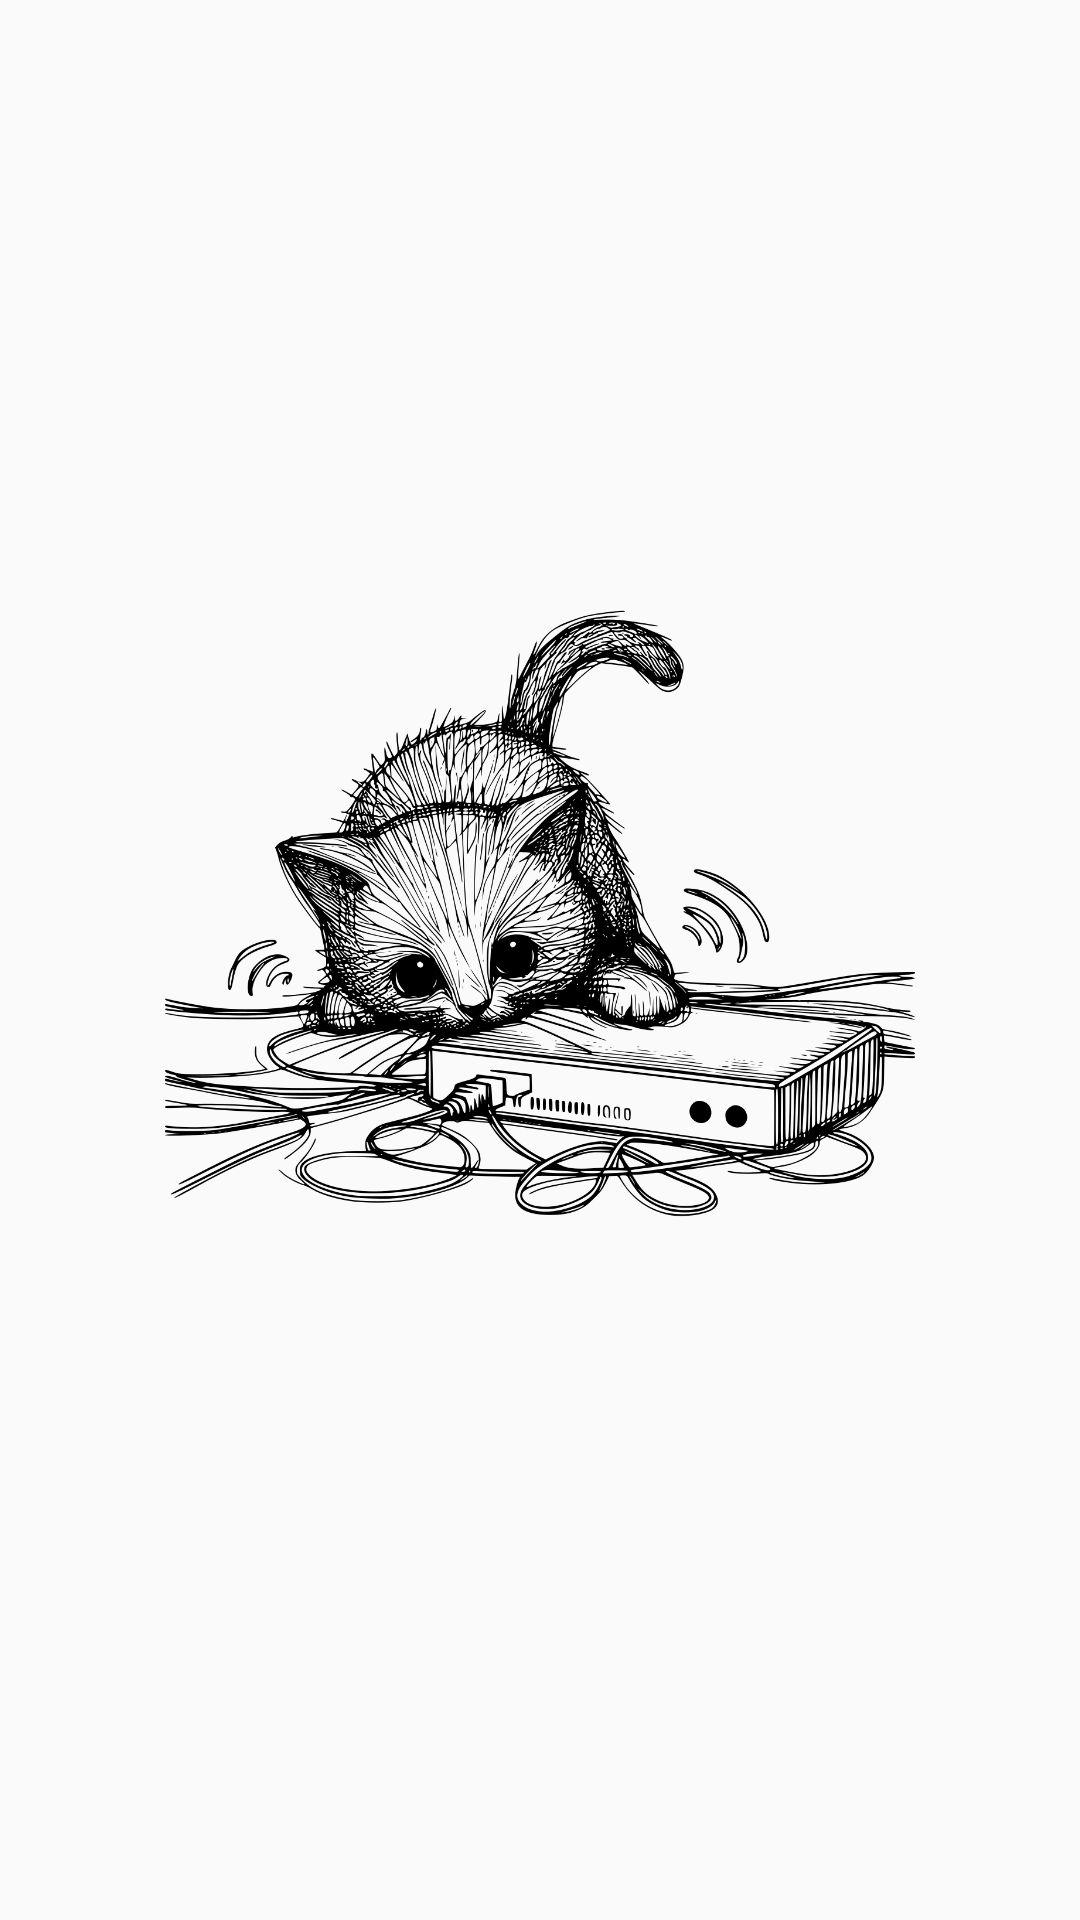

Write the Android layout XML for this screen, with the resource values it uses.
<!-- AndroidManifest.xml: application theme Theme.VinilosMobileApp -->
<!-- res/layout/layout_error_state.xml -->
<?xml version="1.0" encoding="utf-8"?>
<LinearLayout xmlns:android="http://schemas.android.com/apk/res/android"
    xmlns:app="http://schemas.android.com/apk/res-auto"
    xmlns:tools="http://schemas.android.com/tools"
    android:id="@+id/errorContainer"
    android:layout_width="match_parent"
    android:layout_height="match_parent"
    android:gravity="center"
    android:orientation="vertical">

    <ImageView
        android:id="@+id/imageError"
        android:layout_width="wrap_content"
        android:layout_height="250dp"
        android:src="@drawable/ic_no_connection"
        tools:ignore="ContentDescription" />

    <TextView
        android:id="@+id/textError"
        android:layout_width="wrap_content"
        android:layout_height="wrap_content"
        android:layout_marginTop="8dp"
        android:textAlignment="center"
        android:textSize="18sp"
        tools:text="Error de conexión" />

    <com.google.android.material.button.MaterialButton
        android:id="@+id/buttonRetry"
        android:layout_width="wrap_content"
        android:layout_height="wrap_content"
        android:layout_marginTop="20dp"
        android:visibility="gone"
        app:backgroundTint="@android:color/holo_red_light"
        app:cornerRadius="16dp"
        app:iconGravity="textStart"
        app:iconPadding="8dp"
        android:text="@string/error_retry"
        tools:visibility="visible" />
</LinearLayout>
<!-- resources referenced by this layout -->
<resources>
  <!-- drawable ic_no_connection: png bitmap (drawable, 361820 bytes) -->
  <string name="error_retry">Reintentar</string>
  <style name="Theme.VinilosMobileApp" parent="android:Theme.Material.Light.NoActionBar" />
</resources>
